Run: headless pygame with SDL's dummy video driver; simulated clock (each Clock.tick advances the game by its frame time, no real sleeping); random seed 0; keys injected as events and as key.get_pressed() state; mouse plan: one left click at the window centre at the start of phase 2, then a move to the lower-right quarter at the start of phase 3.
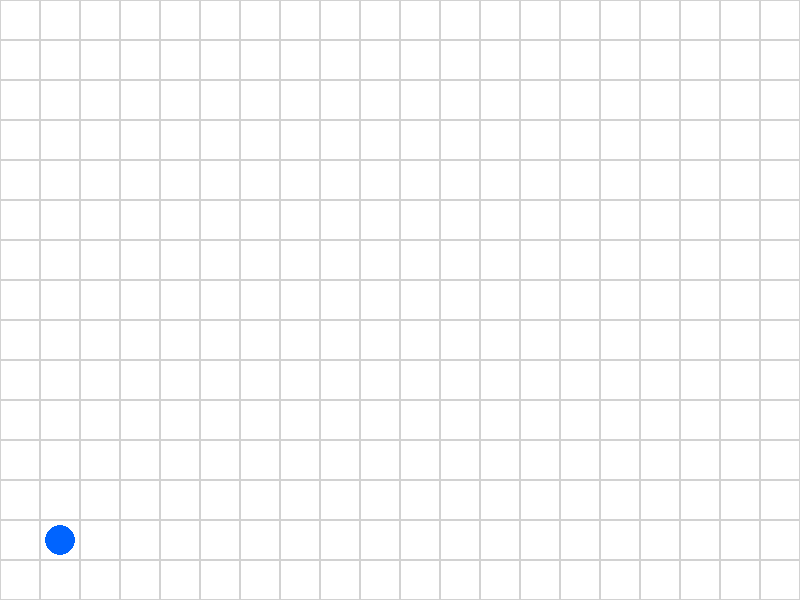
Frame 1 of 4 · flips 1–60 · no input
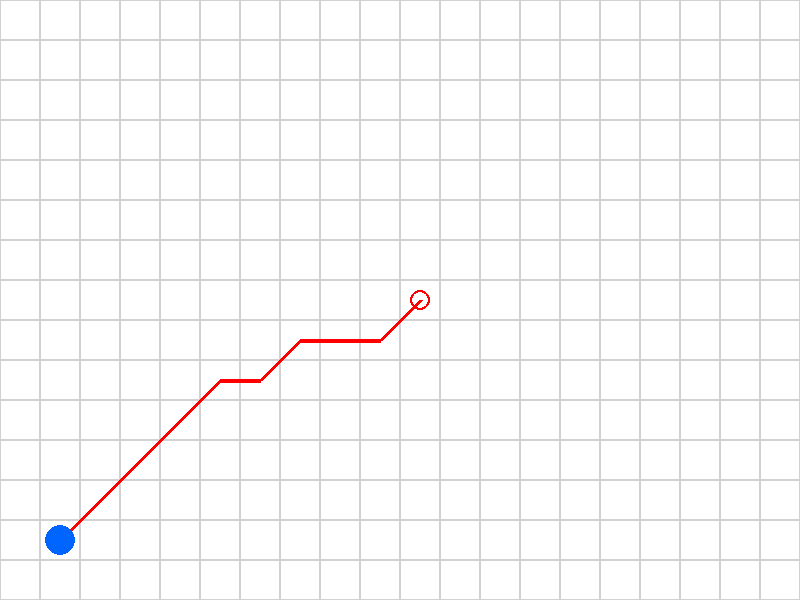
Frame 2 of 4 · flips 61–180 · clicked the window centre · tapped SPACE, RETURN · held RIGHT (→), D
Frame 3 of 4 · flips 181–300 · moved the mouse to the lower-right quarter · held DOWN (↓), S · screen unchanged from frame 2, image omitted
Frame 4 of 4 · flips 301–420 · held LEFT (←), A, UP (↑), W · screen unchanged from frame 3, image omitted

The pygame program that drew these frames:

import pygame
import math

# --- CONFIGURAZIONE ---
DIM_NODO = 40 
LARGHEZZA, ALTEZZA = 800, 600
NUM_COLONNE, NUM_RIGHE = LARGHEZZA // DIM_NODO, ALTEZZA // DIM_NODO

# Colori
BIANCO, GRIGIO = (255, 255, 255), (210, 210, 210)
ROSSO, BLU = (255, 0, 0), (0, 100, 255)
NERO, GIALLO = (30, 30, 30), (255, 220, 0) # Muro Statico, Ostacolo Imprevisto

class Nodo:
    def __init__(self, r, c):
        self.r, self.c = r, c
        self.x, self.y = c * DIM_NODO, r * DIM_NODO
        self.g = self.h = self.f = 0
        self.genitore = None
        self.tipo = "libero" # "libero", "muro", "imprevisto"

    def reset_calcoli(self):
        self.g = self.h = self.f = 0
        self.genitore = None

def algoritmo_a_star(griglia, inizio_pos, fine_pos):
    # Se meta o partenza sono ostacoli, nessun percorso
    if griglia[fine_pos[0]][fine_pos[1]].tipo != "libero" or \
       griglia[inizio_pos[0]][inizio_pos[1]].tipo != "libero":
        return []

    nodo_inizio = griglia[inizio_pos[0]][inizio_pos[1]]
    nodo_fine = griglia[fine_pos[0]][fine_pos[1]]
    
    for riga in griglia: 
        for n in riga: n.reset_calcoli()

    open_list = [nodo_inizio]
    closed_list = set()

    while open_list:
        attuale = min(open_list, key=lambda n: n.f)
        open_list.remove(attuale)
        closed_list.add(attuale)

        if attuale == nodo_fine:
            cammino = []
            while attuale:
                cammino.append(attuale)
                attuale = attuale.genitore
            return cammino[::-1]

        for m in [(0,1),(0,-1),(1,0),(-1,0),(1,1),(1,-1),(-1,1),(-1,-1)]:
            r, c = attuale.r + m[0], attuale.c + m[1]
            if 0 <= r < NUM_RIGHE and 0 <= c < NUM_COLONNE:
                vicino = griglia[r][c]
                # Entrambi i tipi di ostacoli bloccano il percorso
                if vicino in closed_list or vicino.tipo != "libero": continue
                
                # CALCOLO G PRECISO (Distanza Geometrica Reale)
                # Questo risolve il problema della "collina", rendendo la traiettoria dritta
                dist_geometrica = math.sqrt((vicino.x - attuale.x)**2 + (vicino.y - attuale.y)**2)
                nuovo_g = attuale.g + dist_geometrica
                
                if vicino not in open_list or nuovo_g < vicino.g:
                    vicino.g = nuovo_g
                    # Euristica h: Distanza Geometrica Reale (Euclidea)
                    vicino.h = math.sqrt((vicino.x - nodo_fine.x)**2 + (vicino.y - nodo_fine.y)**2)
                    vicino.f = vicino.g + vicino.h
                    vicino.genitore = attuale
                    if vicino not in open_list: open_list.append(vicino)
    return []

def main():
    pygame.init()
    screen = pygame.display.set_mode((LARGHEZZA, ALTEZZA))
    pygame.display.set_caption("A* Interattivo: SX=Meta, DX=Cicla Ostacoli, R=Reset")
    
    griglia = [[Nodo(r, c) for c in range(NUM_COLONNE)] for r in range(NUM_RIGHE)]
    robot_pos = (NUM_RIGHE - 2, 1) # Basso a SX
    target_pos = None
    percorso = []

    running = True
    while running:
        screen.fill(BIANCO)
        
        # 1. Disegno Nodi, Muri e Ostacoli
        for riga in griglia:
            for n in riga:
                if n.tipo == "muro":
                    pygame.draw.rect(screen, NERO, (n.x, n.y, DIM_NODO, DIM_NODO))
                elif n.tipo == "imprevisto":
                    pygame.draw.rect(screen, GIALLO, (n.x, n.y, DIM_NODO, DIM_NODO))
                pygame.draw.rect(screen, GRIGIO, (n.x, n.y, DIM_NODO, DIM_NODO), 1)

        # 2. Gestione Eventi e Mouse
        for event in pygame.event.get():
            if event.type == pygame.QUIT:
                running = False
            
            # Click Mouse
            if event.type == pygame.MOUSEBUTTONDOWN:
                mx, my = pygame.mouse.get_pos()
                r, c = my // DIM_NODO, mx // DIM_NODO
                
                # Click Sinistro (1) -> Imposta Meta
                if event.button == 1:
                    if 0 <= r < NUM_RIGHE and 0 <= c < NUM_COLONNE:
                        target_pos = (r, c)
                
                # Click Destro (3) -> Cicla Ostacoli (Libero -> Nero -> Giallo)
                elif event.button == 3:
                    if 0 <= r < NUM_RIGHE and 0 <= c < NUM_COLONNE:
                        if griglia[r][c].tipo == "libero":
                            griglia[r][c].tipo = "muro" # Guadagno Infinito, Statico
                        elif griglia[r][c].tipo == "muro":
                            griglia[r][c].tipo = "imprevisto" # Guadagno Infinito, Imprevisto
                        else:
                            griglia[r][c].tipo = "libero"

            # Tasto 'R' sulla tastiera -> Reset Mappa
            if event.type == pygame.KEYDOWN:
                if event.key == pygame.K_r:
                    for riga in griglia:
                        for n in riga:
                            n.tipo = "libero"
                    percorso, target_pos = [], None

        # 3. Ricalcolo dinamico percorso se c'è un target
        if target_pos:
            percorso = algoritmo_a_star(griglia, robot_pos, target_pos)

        # 4. Disegno Percorso (Linea Rossa)
        if percorso:
            punti = [(n.c * DIM_NODO + DIM_NODO//2, n.r * DIM_NODO + DIM_NODO//2) for n in percorso]
            if len(punti) > 1:
                pygame.draw.lines(screen, ROSSO, False, punti, 4)
        
        # 5. Disegno Robot (Blu) e Meta (Rosso)
        pygame.draw.circle(screen, BLU, (robot_pos[1]*DIM_NODO + 20, robot_pos[0]*DIM_NODO + 20), 15)
        if target_pos:
            pygame.draw.circle(screen, ROSSO, (target_pos[1]*DIM_NODO + 20, target_pos[0]*DIM_NODO + 20), 10, 2)

        pygame.display.flip()

    pygame.quit()

if __name__ == "__main__":
    main()
